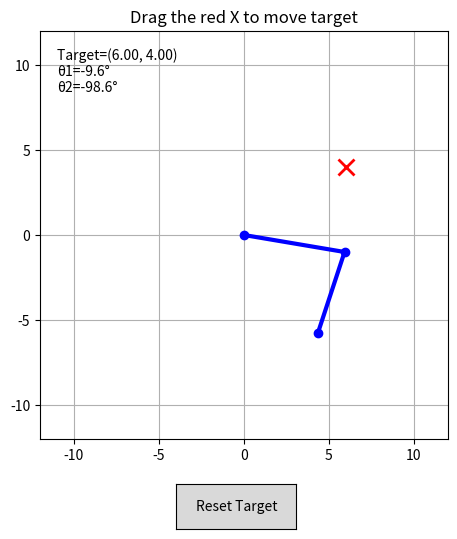

Write the Python code that produced this figure.
import numpy as np
import matplotlib.pyplot as plt
from matplotlib.widgets import Button
from math import cos, sin, acos, atan2, sqrt, degrees, radians

# === Arm Geometry ===
L1 = 6.0  # upper arm (cm)
L2 = 5.0  # forearm (cm)

# === Calibration Settings ===
theta1_offset_deg = 0    # offset so that θ1=0° points upward
theta2_offset_deg = 0
invert_theta1 = False      # set True if base servo goes opposite
invert_theta2 = True       # set True if elbow servo goes opposite

# === Forward Kinematics ===
def fk(theta1_deg, theta2_deg):
    theta1 = radians(theta1_deg + theta1_offset_deg)
    theta2 = radians(theta2_deg + theta2_offset_deg)
    x = L1 * cos(theta1) + L2 * cos(theta1 + theta2)
    y = L1 * sin(theta1) + L2 * sin(theta1 + theta2)
    return x, y

# === Inverse Kinematics ===
def ik(x_target, y_target):
    r2 = x_target**2 + y_target**2
    r = sqrt(r2)
    cos_beta = (r2 - L1**2 - L2**2) / (2 * L1 * L2)
    cos_beta = np.clip(cos_beta, -1.0, 1.0)
    beta = acos(cos_beta)

    theta2 = degrees(beta)
    if invert_theta2:
        theta2 = -theta2

    k1 = L1 + L2 * cos(beta)
    k2 = L2 * sin(beta)
    alpha = atan2(y_target, x_target)
    theta1 = degrees(alpha - atan2(k2, k1))

    if invert_theta1:
        theta1 = -theta1

    theta1 -= theta1_offset_deg
    theta2 -= theta2_offset_deg

    return theta1, theta2

# === Interactive Visualization ===
class ArmSimulator:
    def __init__(self):
        self.target = np.array([6.0, 4.0])
        self.fig, self.ax = plt.subplots(figsize=(6,6))
        plt.subplots_adjust(bottom=0.2)
        self.ax.set_xlim(-12, 12)
        self.ax.set_ylim(-12, 12)
        self.ax.set_aspect('equal', adjustable='box')
        self.ax.grid(True)
        self.ax.set_title("Drag the red X to move target")

        self.line, = self.ax.plot([], [], '-o', lw=3, color='blue')
        self.target_point, = self.ax.plot(self.target[0], self.target[1], 'rx', markersize=12, mew=2)
        self.text = self.ax.text(-11, 11, '', fontsize=10, verticalalignment='top')

        self.dragging = False
        self.cid_press = self.fig.canvas.mpl_connect('button_press_event', self.on_press)
        self.cid_release = self.fig.canvas.mpl_connect('button_release_event', self.on_release)
        self.cid_motion = self.fig.canvas.mpl_connect('motion_notify_event', self.on_motion)

        reset_ax = plt.axes([0.4, 0.05, 0.2, 0.075])
        self.btn_reset = Button(reset_ax, 'Reset Target')
        self.btn_reset.on_clicked(self.reset_target)

        self.update_plot()

    def reset_target(self, event):
        self.target = np.array([6.0, 4.0])
        self.update_plot()

    def on_press(self, event):
        if event.inaxes != self.ax:
            return
        if np.hypot(event.xdata - self.target[0], event.ydata - self.target[1]) < 0.6:
            self.dragging = True

    def on_release(self, event):
        self.dragging = False

    def on_motion(self, event):
        if self.dragging and event.inaxes == self.ax:
            self.target = np.array([event.xdata, event.ydata])
            self.update_plot()

    def update_plot(self):
        x_t, y_t = self.target
        theta1, theta2 = ik(x_t, y_t)
        x0, y0 = 0, 0
        x1 = L1 * cos(radians(theta1 + theta1_offset_deg))
        y1 = L1 * sin(radians(theta1 + theta1_offset_deg))
        x2 = x1 + L2 * cos(radians(theta1 + theta1_offset_deg + theta2 + theta2_offset_deg))
        y2 = y1 + L2 * sin(radians(theta1 + theta1_offset_deg + theta2 + theta2_offset_deg))

        self.line.set_data([x0, x1, x2], [y0, y1, y2])
        self.target_point.set_data([x_t], [y_t])
        self.text.set_text(f"Target=({x_t:.2f}, {y_t:.2f})\nθ1={theta1:.1f}°\nθ2={theta2:.1f}°")

        self.fig.canvas.draw_idle()

# === Run simulator ===
if __name__ == "__main__":
    ArmSimulator()
    plt.show()
